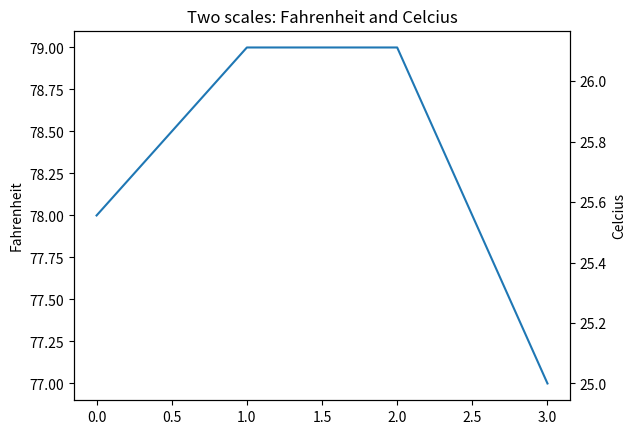

Source code (Python):
"""
Shoiw how to display two scales on the left and right y axis -- Fahrenheit and Celcius
"""
import matplotlib.pyplot as plt
fig = plt.figure()
ax1 = fig.add_subplot(111)     # the Fahrenheit scale
ax2 = ax1.twinx()              # the Celcius scale
def Tc(Tf):
    return (5./9.)*(Tf-32)
def update_ax2(ax1):
   y1, y2 = ax1.get_ylim()
   ax2.set_ylim(Tc(y1), Tc(y2))
   ax2.figure.canvas.draw()
ax1.callbacks.connect("ylim_changed", update_ax2)
ax1.plot([78, 79, 79, 77])
ax1.set_title('Two scales: Fahrenheit and Celcius')
ax1.set_ylabel('Fahrenheit')
ax2.set_ylabel('Celcius')
plt.show()
